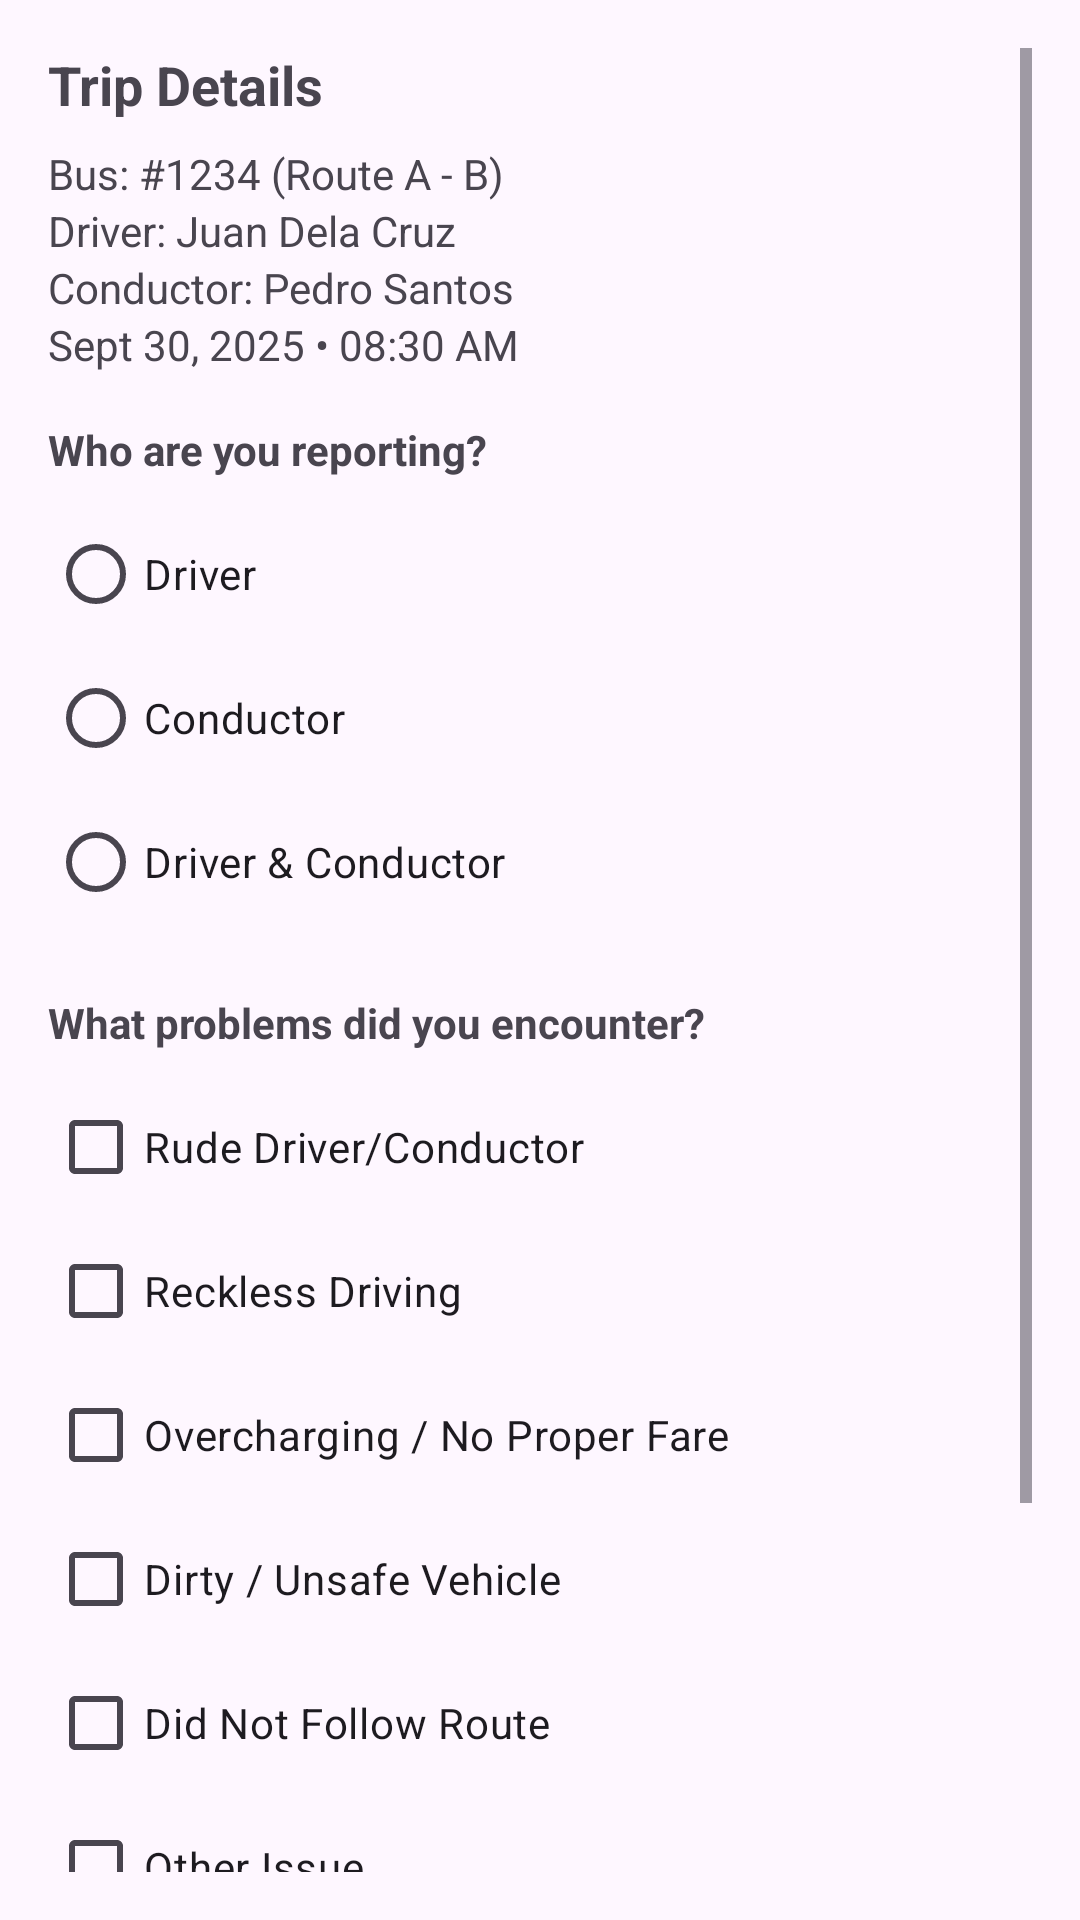

The Android layout XML behind this screen, and the referenced resources:
<!-- AndroidManifest.xml: application theme Theme.KomyuApplication -->
<!-- res/layout/bad_review.xml -->
<?xml version="1.0" encoding="utf-8"?>
<ScrollView xmlns:android="http://schemas.android.com/apk/res/android"
    android:layout_width="match_parent"
    android:layout_height="match_parent"
    android:padding="16dp">

    <LinearLayout
        android:layout_width="match_parent"
        android:layout_height="wrap_content"
        android:orientation="vertical">

        
        <TextView
            android:layout_width="match_parent"
            android:layout_height="wrap_content"
            android:text="Trip Details"
            android:textStyle="bold"
            android:textSize="18sp"
            android:paddingBottom="8dp"/>

        <TextView
            android:id="@+id/tvBus"
            android:layout_width="match_parent"
            android:layout_height="wrap_content"
            android:text="Bus: #1234 (Route A - B)"/>

        <TextView
            android:id="@+id/tvDriver"
            android:layout_width="match_parent"
            android:layout_height="wrap_content"
            android:text="Driver: Juan Dela Cruz"/>

        <TextView
            android:id="@+id/tvConductor"
            android:layout_width="match_parent"
            android:layout_height="wrap_content"
            android:text="Conductor: Pedro Santos"/>

        <TextView
            android:id="@+id/tvTripDate"
            android:layout_width="match_parent"
            android:layout_height="wrap_content"
            android:text="Sept 30, 2025 • 08:30 AM"
            android:paddingBottom="16dp"/>

        
        <TextView
            android:layout_width="match_parent"
            android:layout_height="wrap_content"
            android:text="Who are you reporting?"
            android:textStyle="bold"
            android:paddingBottom="8dp"/>

        <RadioGroup
            android:id="@+id/rgTarget"
            android:layout_width="match_parent"
            android:layout_height="wrap_content">
            <RadioButton
                android:id="@+id/rbDriver"
                android:layout_width="wrap_content"
                android:layout_height="wrap_content"
                android:text="Driver"/>
            <RadioButton
                android:id="@+id/rbConductor"
                android:layout_width="wrap_content"
                android:layout_height="wrap_content"
                android:text="Conductor"/>
            <RadioButton
                android:id="@+id/rbBoth"
                android:layout_width="wrap_content"
                android:layout_height="wrap_content"
                android:text="Driver &amp; Conductor"/>
        </RadioGroup>

        
        <TextView
            android:layout_width="match_parent"
            android:layout_height="wrap_content"
            android:text="What problems did you encounter?"
            android:textStyle="bold"
            android:paddingTop="20dp"
            android:paddingBottom="8dp"/>

        <CheckBox
            android:id="@+id/cbRudeDriver"
            android:layout_width="wrap_content"
            android:layout_height="wrap_content"
            android:text="Rude Driver/Conductor"/>

        <CheckBox
            android:id="@+id/cbReckless"
            android:layout_width="wrap_content"
            android:layout_height="wrap_content"
            android:text="Reckless Driving"/>

        <CheckBox
            android:id="@+id/cbOvercharge"
            android:layout_width="wrap_content"
            android:layout_height="wrap_content"
            android:text="Overcharging / No Proper Fare"/>

        <CheckBox
            android:id="@+id/cbDirty"
            android:layout_width="wrap_content"
            android:layout_height="wrap_content"
            android:text="Dirty / Unsafe Vehicle"/>

        <CheckBox
            android:id="@+id/cbRoute"
            android:layout_width="wrap_content"
            android:layout_height="wrap_content"
            android:text="Did Not Follow Route"/>

        <CheckBox
            android:id="@+id/cbOtherIssue"
            android:layout_width="wrap_content"
            android:layout_height="wrap_content"
            android:text="Other Issue"/>

        
        <EditText
            android:id="@+id/etReportComment"
            android:layout_width="match_parent"
            android:layout_height="72dp"
            android:layout_marginTop="16dp"
            android:hint="Describe what happened (optional)"
            android:inputType="textMultiLine"
            android:minLines="3" />

        
        <Button
            android:id="@+id/btnSubmitReport"
            android:layout_width="match_parent"
            android:layout_height="wrap_content"
            android:text="Report Issue"
            android:layout_marginTop="20dp"/>
    </LinearLayout>
</ScrollView>
<!-- resources referenced by this layout -->
<resources>
  <style name="Theme.KomyuApplication" parent="Base.Theme.KomyuApplication" />
  <style name="Base.Theme.KomyuApplication" parent="Theme.Material3.DayNight.NoActionBar">
          
          
      </style>
</resources>
